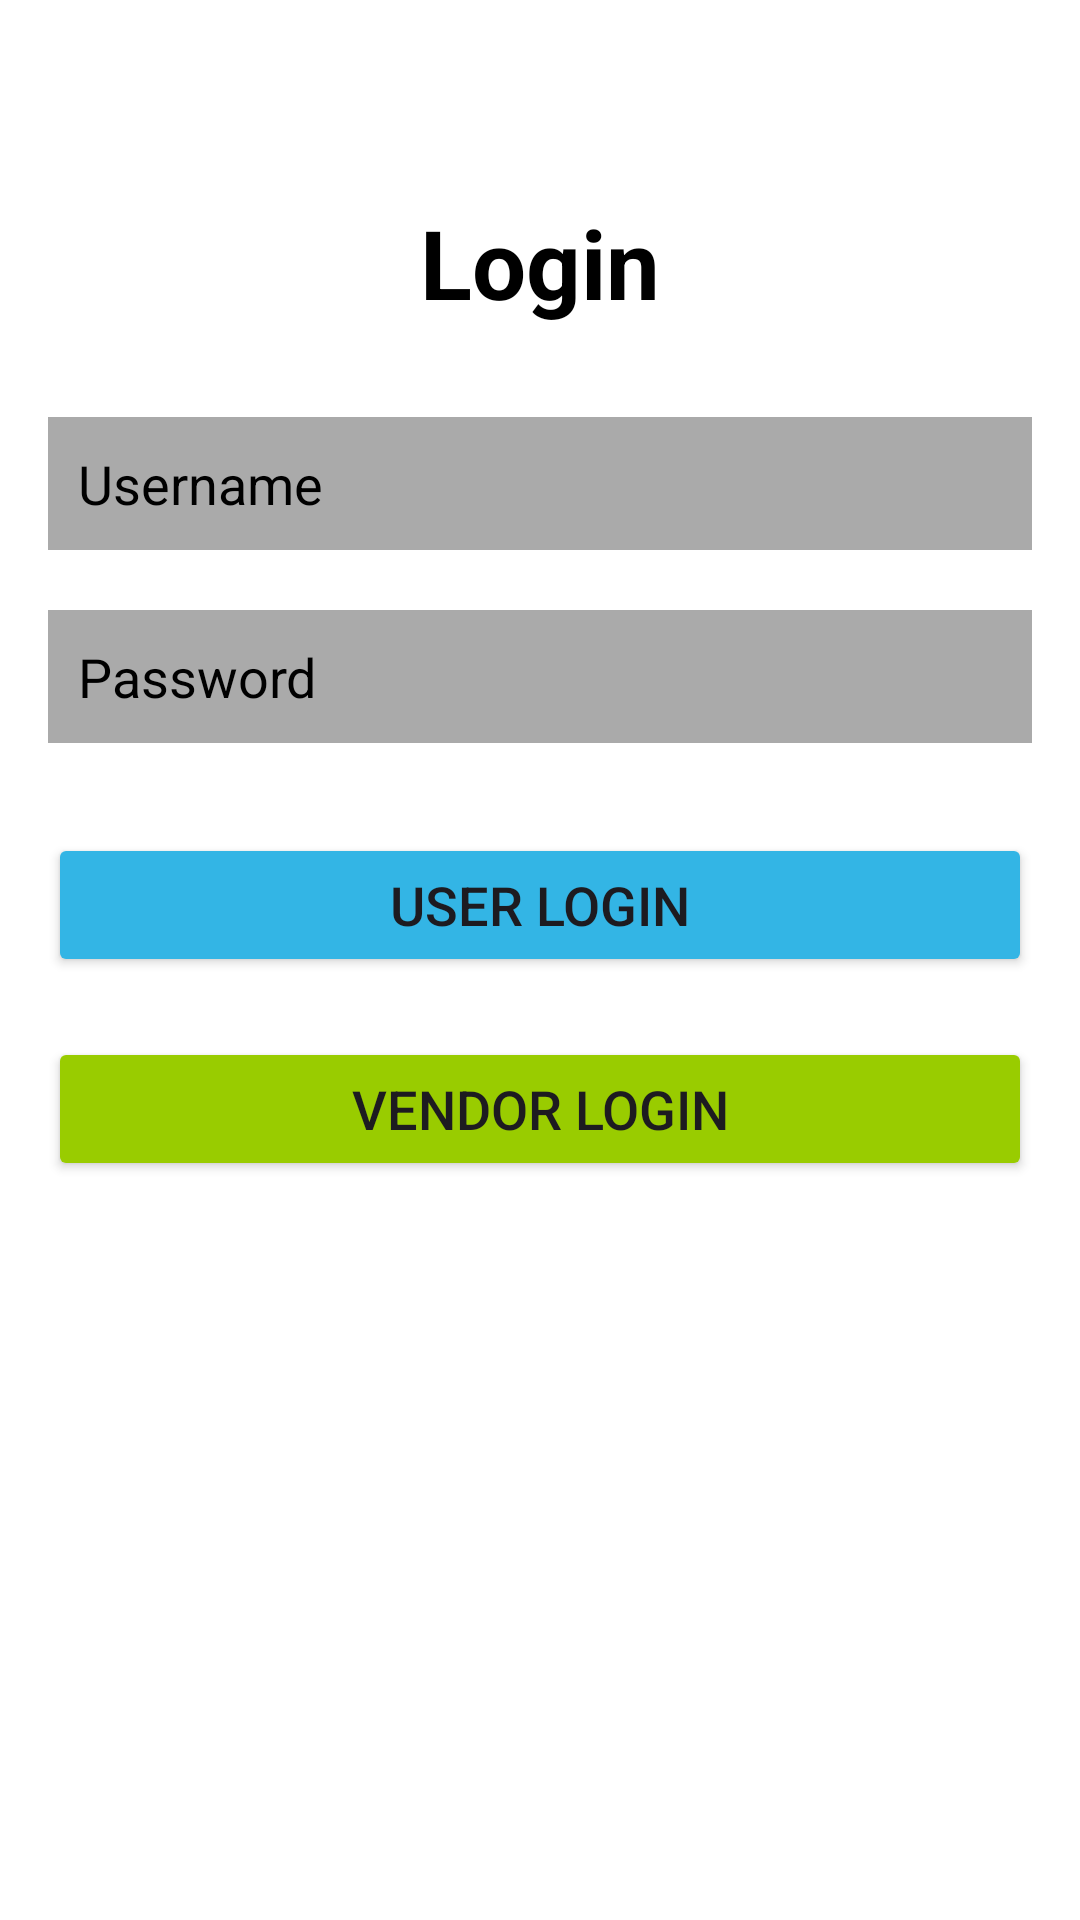

Here is an Android app screen rendered from its layout file. Give the layout XML and the strings, colors and styles it references.
<!-- AndroidManifest.xml: application theme Theme.ParkIT -->
<!-- res/layout/activity_login.xml -->
<?xml version="1.0" encoding="utf-8"?>
<RelativeLayout xmlns:android="http://schemas.android.com/apk/res/android"
    android:layout_width="match_parent"
    android:layout_height="match_parent"
    android:padding="16dp"
    android:background="@android:color/white">

    <TextView
        android:id="@+id/loginTitleTextView"
        android:layout_width="wrap_content"
        android:layout_height="wrap_content"
        android:text="Login"
        android:textSize="32sp"
        android:textStyle="bold"
        android:textColor="@android:color/black"
        android:layout_centerHorizontal="true"
        android:layout_marginTop="50dp" />

    <EditText
        android:id="@+id/usernameEditText"
        android:layout_width="match_parent"
        android:layout_height="wrap_content"
        android:hint="Username"
        android:layout_below="@id/loginTitleTextView"
        android:layout_marginTop="30dp"
        android:padding="10dp"
        android:background="@android:color/darker_gray"
        android:textColor="@android:color/black"
        android:textColorHint="@android:color/black"
        android:inputType="text" />

    <EditText
        android:id="@+id/passwordEditText"
        android:layout_width="match_parent"
        android:layout_height="wrap_content"
        android:hint="Password"
        android:layout_below="@id/usernameEditText"
        android:layout_marginTop="20dp"
        android:padding="10dp"
        android:background="@android:color/darker_gray"
        android:textColor="@android:color/black"
        android:textColorHint="@android:color/black"
        android:inputType="textPassword" />

    <Button
        android:id="@+id/userLoginButton"
        android:layout_width="match_parent"
        android:layout_height="wrap_content"
        android:text="User Login"
        android:textSize="18sp"
        android:layout_below="@id/passwordEditText"
        android:layout_marginTop="30dp"
        android:backgroundTint="@android:color/holo_blue_light" />

    <Button
        android:id="@+id/vendorLoginButton"
        android:layout_width="match_parent"
        android:layout_height="wrap_content"
        android:text="Vendor Login"
        android:textSize="18sp"
        android:layout_below="@id/userLoginButton"
        android:layout_marginTop="20dp"
        android:backgroundTint="@android:color/holo_green_light" />

</RelativeLayout>
<!-- resources referenced by this layout -->
<resources>
  <style name="Theme.ParkIT" parent="Base.Theme.ParkIT" />
  <style name="Base.Theme.ParkIT" parent="Theme.Material3.DayNight.NoActionBar">
          
          
      </style>
</resources>
